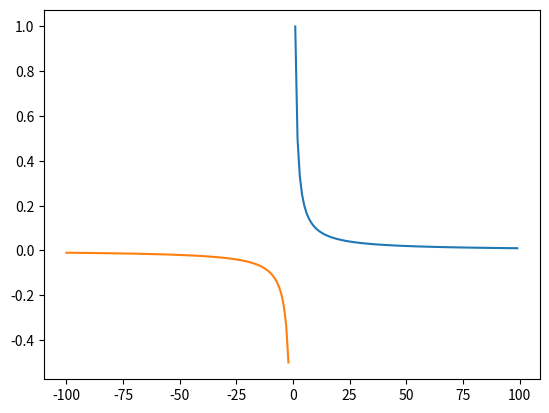

Reproduce this figure in Python.
import matplotlib.pyplot as plt
import decimal
import numpy as np

x= []
y= []
x1= []
y1= []
for i in range (1, 100, 1):
    x_= i
    x.append (x_)
    y.append ( 1 / x_)
    
for i in range (-100,-1,1):
    x_=i
    x1.append (x_)
    y1.append (1/x_)
    

plt.plot(x, y)
plt.plot (x1, y1)
plt.show()
